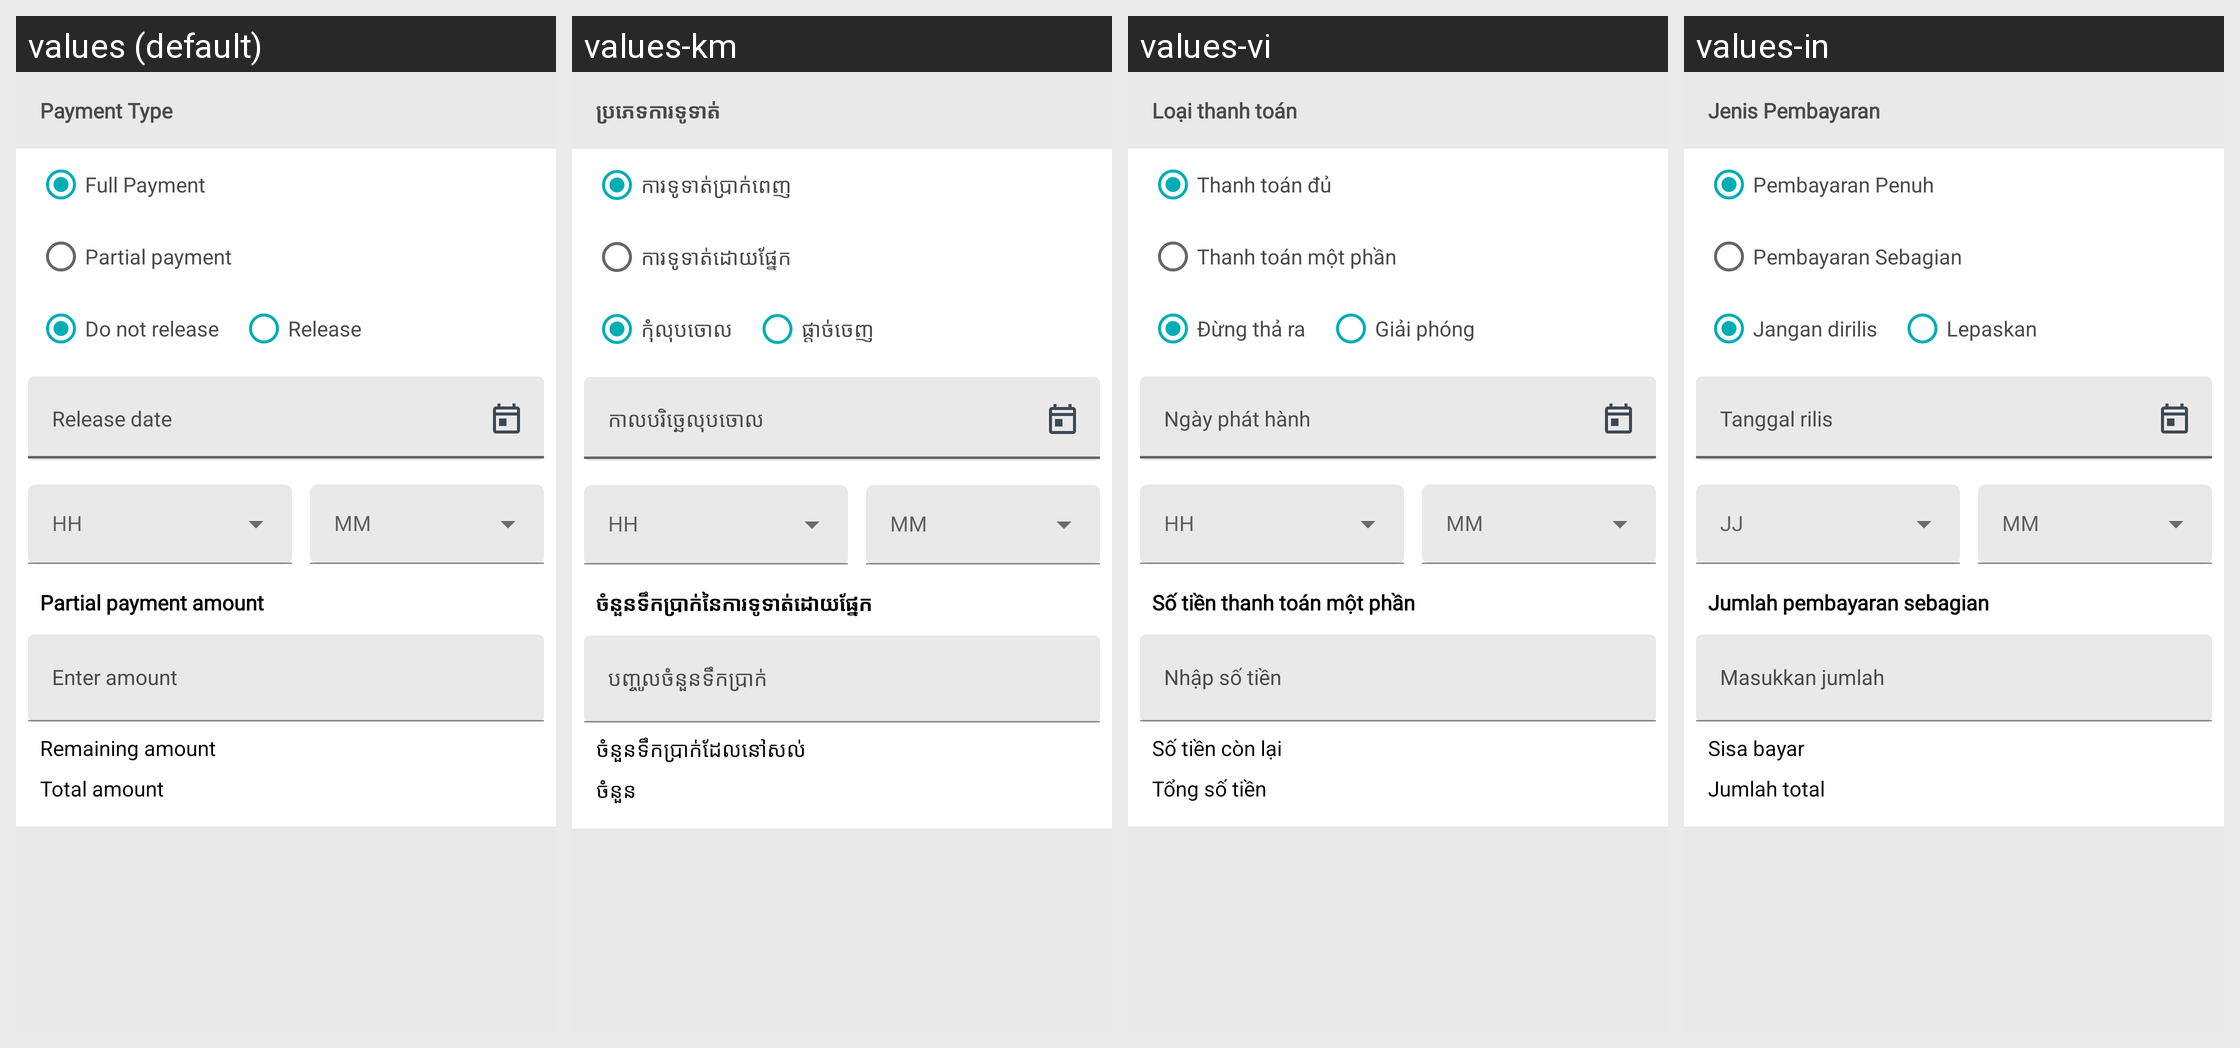

Translations of the strings shown on this Android screen, per locale in the grid:
Android screen res/layout/include_partial_layout.xml rendered under 4 locales, left to right: values (default), values-km, values-vi, values-in. Device: Nexus 5 (rendered at 1080×1920; each locale shown at half size, 540×960, under a caption strip naming it); theme AppTheme.
Other locales in the repository, not shown: values-es.
Strings drawn on this screen, with the default value and each locale's value (text and hints the layout hard-codes, and strings that could not be matched under every locale, appear in the picture but are not listed):

payment_type
  values: Payment Type
  values-km: ប្រភេទការទូទាត់
  values-vi: Loại thanh toán
  values-in: Jenis Pembayaran

full_payment
  values: Full Payment
  values-km: ការទូទាត់ប្រាក់ពេញ
  values-vi: Thanh toán đủ
  values-in: Pembayaran Penuh

partial_payment
  values: Partial payment
  values-km: ការទូទាត់ដោយផ្នែក
  values-vi: Thanh toán một phần
  values-in: Pembayaran Sebagian

do_not_release
  values: Do not release
  values-km: កុំលុបចោល
  values-vi: Đừng thả ra
  values-in: Jangan dirilis

release
  values: Release
  values-km: ផ្តាច់់ចេញ
  values-vi: Giải phóng
  values-in: Lepaskan

releaseDate
  values: Release date
  values-km: កាលបរិច្ឆេលុបចោល
  values-vi: Ngày phát hành
  values-in: Tanggal rilis

partial_payment_amount
  values: Partial payment amount
  values-km: ចំនួនទឹកប្រាក់នៃការទូទាត់ដោយផ្នែក
  values-vi: Số tiền thanh toán một phần
  values-in: Jumlah pembayaran sebagian

enter_amount
  values: Enter amount
  values-km: បញ្ចូលចំនួនទឹកប្រាក់
  values-vi: Nhập số tiền
  values-in: Masukkan jumlah

remaining_amount
  values: Remaining amount
  values-km: ចំនួនទឹកប្រាក់ដែលនៅសល់
  values-vi: Số tiền còn lại
  values-in: Sisa bayar

total_amount
  values: Total amount
  values-km: ចំនួន
  values-vi: Tổng số tiền
  values-in: Jumlah total
